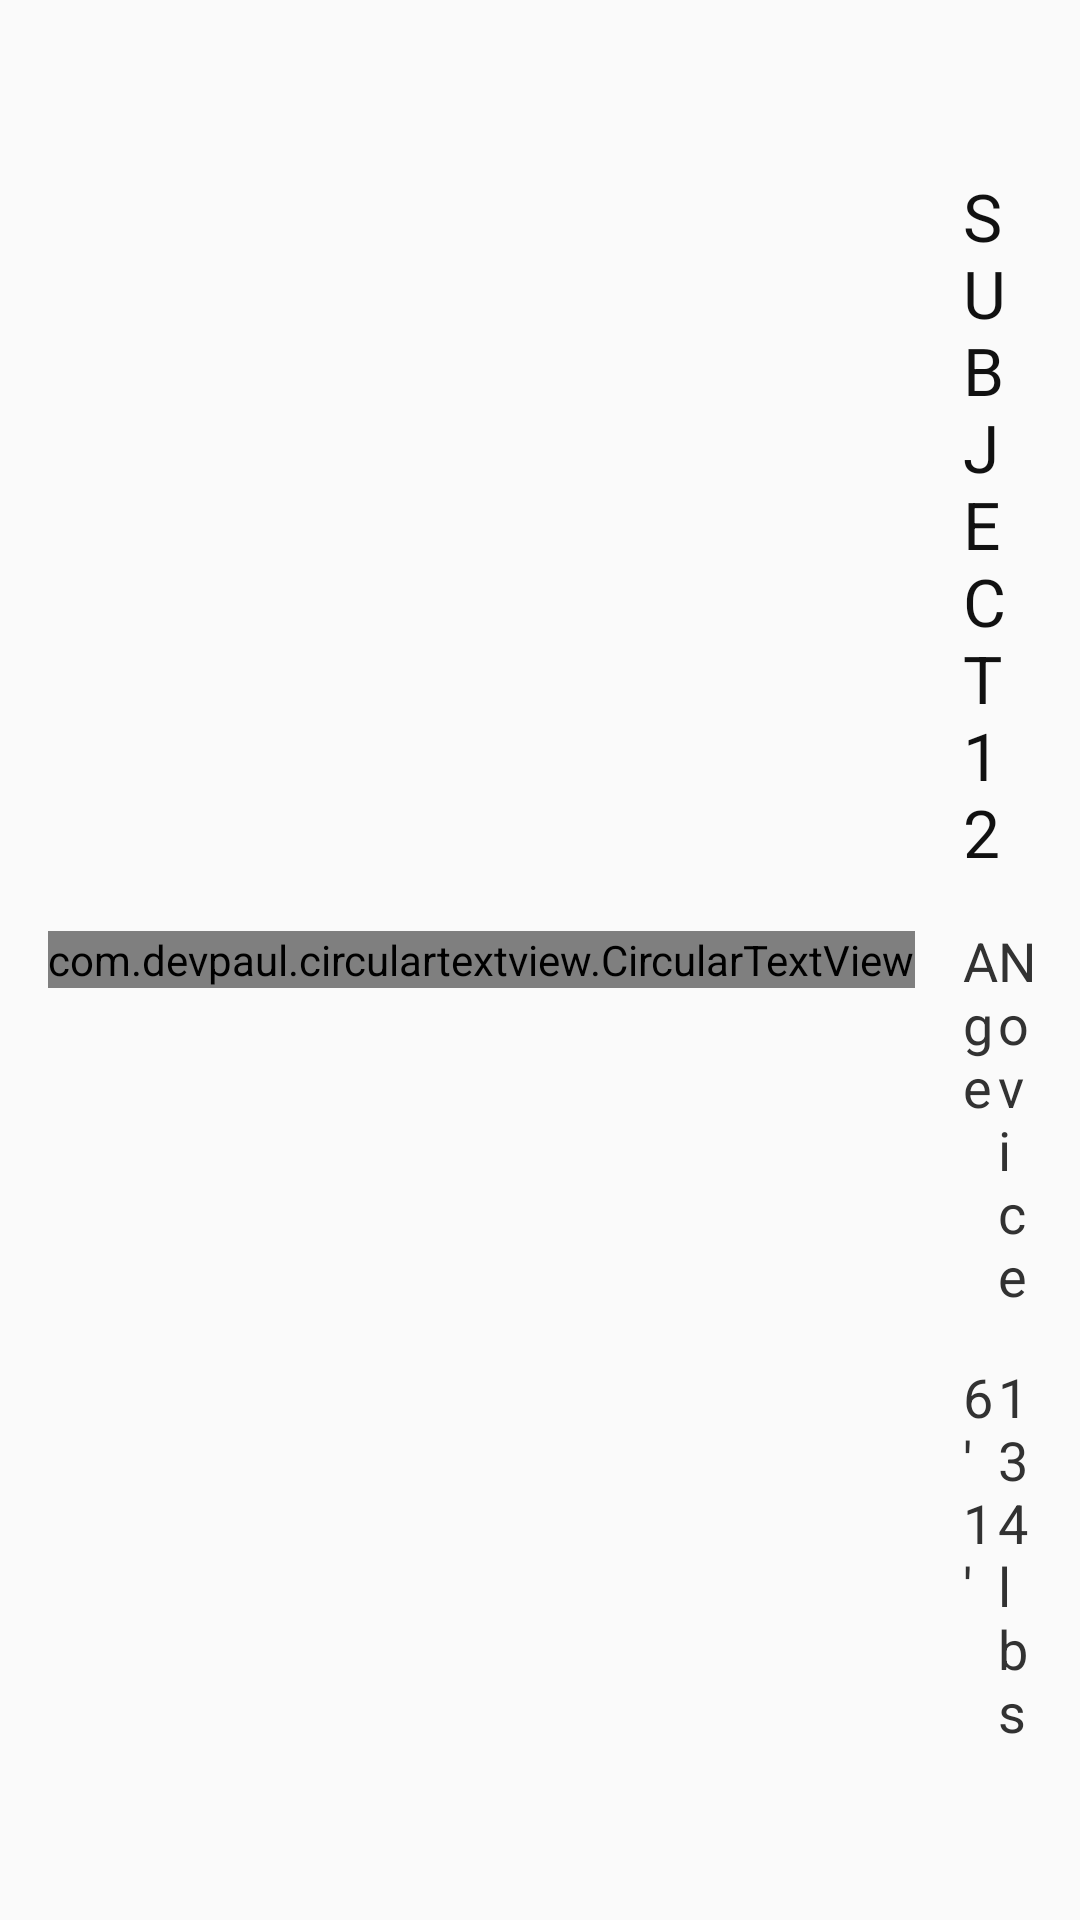

The Android layout XML behind this screen, and the referenced resources:
<!-- AndroidManifest.xml: application theme AppTheme -->
<!-- res/layout/subject_list_item.xml -->
<?xml version="1.0" encoding="utf-8"?>
<LinearLayout xmlns:android="http://schemas.android.com/apk/res/android"
    android:orientation="horizontal"
    android:layout_width="match_parent"
    android:layout_height="match_parent"
    android:gravity="center_vertical"
    android:padding="16dp">

    <com.devpaul.circulartextview.CircularTextView
        android:id="@+id/circluar_text_view"
        android:layout_width="wrap_content"
        android:layout_height="wrap_content" />

    <RelativeLayout
        android:orientation="vertical"
        android:layout_marginLeft="16dp"
        android:layout_width="wrap_content"
        android:layout_height="wrap_content">


        <TextView
            android:id="@+id/subject_title"
            android:layout_alignParentTop="true"
            android:text="Subject 12"
            style="@style/DefaulTextAppearance.Title" />

        <LinearLayout
            android:layout_marginTop="16dp"
            android:id="@+id/age_category_container"
            android:layout_below="@id/subject_title"
            android:layout_width="fill_parent"
            android:layout_height="wrap_content"
            android:orientation="horizontal">
            <TextView
                android:id="@+id/subject_age"
                android:text="Age"
                android:layout_weight="1"
                style="@style/DefaulTextAppearance.Subtext"/>

            <TextView
                android:id="@+id/subject_category"
                android:text="Novice"
                android:layout_weight="1"
                style="@style/DefaulTextAppearance.Subtext" />
        </LinearLayout>


        <LinearLayout
            android:layout_marginTop="16dp"
            android:layout_below="@id/age_category_container"
            android:layout_width="match_parent"
            android:layout_height="wrap_content"
            android:orientation="horizontal">

            <TextView
                android:id="@+id/subject_height"
                android:text="6' 1'"
                android:layout_weight="1"
                style="@style/DefaulTextAppearance.Subtext"/>

            <TextView
                android:id="@+id/subject_weight"
                style="@style/DefaulTextAppearance.Subtext"
                android:text="134 lbs"
                android:layout_weight="1"/>

            </LinearLayout>


        </RelativeLayout>

</LinearLayout>
<!-- resources referenced by this layout -->
<resources>
  <style name="DefaulTextAppearance.Subtext">
          <item name="android:textSize">18sp</item>
          <item name="android:textColor">@android:color/secondary_text_light</item>
          <item name="android:textAllCaps">false</item>
      </style>
  <style name="DefaulTextAppearance.Title">
          <item name="android:textSize">22sp</item>
          <item name="android:textColor">#111111</item>
          <item name="android:textAllCaps">true</item>
      </style>
  <style name="AppTheme" parent="Theme.AppCompat.Light.DarkActionBar">
          
      </style>
</resources>
